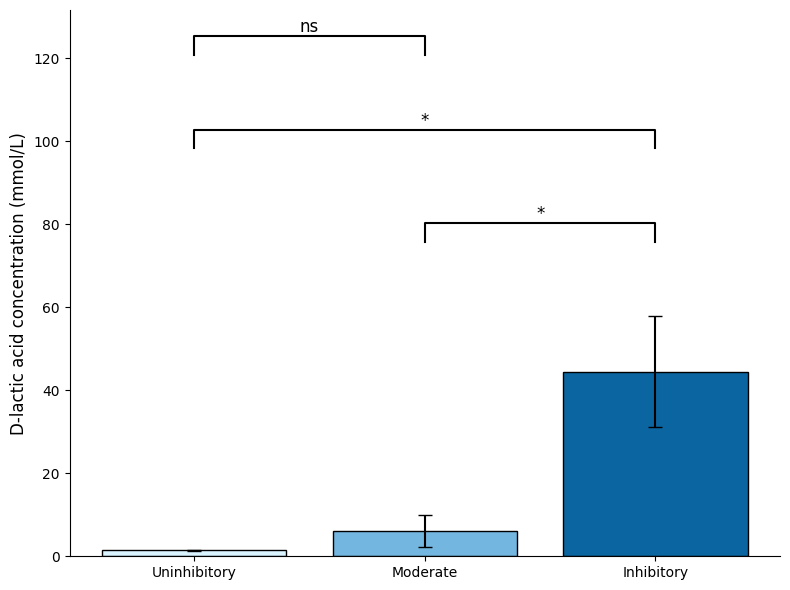

Recreate this plot in Python.
import matplotlib.pyplot as plt
import numpy as np
from scipy.stats import ttest_ind
from matplotlib import cm

# 1. Define your three groups
inhibitory_dlac   = [53.472, 21.192, 78.059, 25.016]
moderate_dlac    = [17.643, 1.793, 1.476, 3.156]
uninhibitory_dlac  = [1.678, 1.483, 1.640, 1.052]

# 2. Group labels and data in order
order = ['Uninhibitory', 'Moderate', 'Inhibitory']
data  = {
    'Inhibitory':    inhibitory_dlac,
    'Moderate':          moderate_dlac,
    'Uninhibitory':  uninhibitory_dlac
}

# 3. Compute means and SEMs
means = np.array([np.mean(data[g]) for g in order])
sems  = np.array([np.std(data[g], ddof=1)/np.sqrt(len(data[g])) for g in order])

# 4. Pairwise p-values (Welch’s t-test)
pairs = [
    ('Inhibitory', 'Moderate'),
    ('Inhibitory', 'Uninhibitory'),
    ('Moderate',       'Uninhibitory')
]
pairwise_p = {}
for a, b in pairs:
    _, p = ttest_ind(data[a], data[b], equal_var=False, alternative='greater')
    pairwise_p[(a, b)] = p
print(pairwise_p)
# 5. Plot bars with pure matplotlib
plt.style.use('default')
fig, ax = plt.subplots(figsize=(8,6))

# choose 3 distinct colors from a matplotlib colormap
colors = ['#d9f3ff', '#73b6e0','#0a65a1']

bars = ax.bar(
    order,
    means,
    yerr=sems,
    capsize=5,
    color=colors,
    edgecolor='black'
)

# 6. Add pairwise significance bars
y_max = (means + sems).max()
h = (y_max - means.min()) * 0.4

for idx, ((a, b), p) in enumerate(pairwise_p.items()):
    x1, x2 = order.index(a), order.index(b)
    y = y_max + h * (idx + 1)
    # draw the line
    ax.plot([x1, x1, x2, x2],
            [y - h*0.2, y, y, y - h*0.2],
            lw=1.5, color='black')
    # choose significance string
    if p < 0.0001:
        sig = "****"
    elif p < 0.001:
        sig = "***"
    elif p < 0.01:
        sig = "**"
    elif p < 0.05:
        sig = "*"
    else:
        sig = "ns"
    ax.text((x1 + x2) / 2, y, sig,
            ha='center', va='bottom', fontsize=12)

# 7. Labels and formatting
ax.set_ylabel('D-lactic acid concentration (mmol/L)', fontsize=12)
ax.set_title('', fontsize=14)

# remove top and right spines (despine)
ax.spines['top'].set_visible(False)
ax.spines['right'].set_visible(False)

# tighten layout
plt.tight_layout()
plt.show()
